Dataset: Fine-grained-weed-recognition (GitHub, IPCLab-NEAU/Fine-grained-weed-recognition). Classes: abutilon, amaranthus, chenopodium, cirsium, cyperus, descurainia, maize, portulaca.

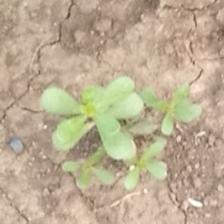
Label: portulaca

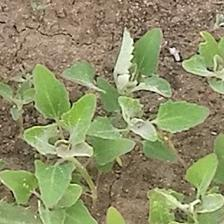
Label: chenopodium

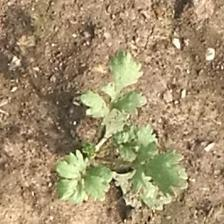
Label: descurainia

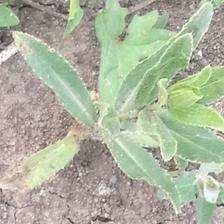
Label: cirsium

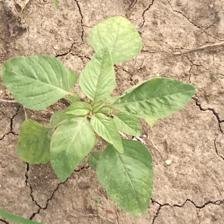
Label: amaranthus

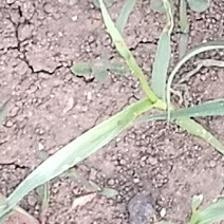
Label: cyperus
